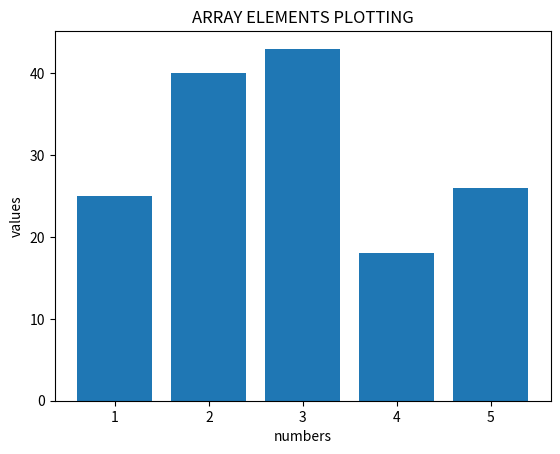

Reproduce this figure in Python.


import matplotlib.pyplot as plt
import numpy as np
x=np.arange(1,6,1,dtype=int)
y=(25,40,43,18,26)
plt.xlabel("numbers")
plt.ylabel("values")
plt.title ("ARRAY ELEMENTS PLOTTING")
plt.bar(x,y)